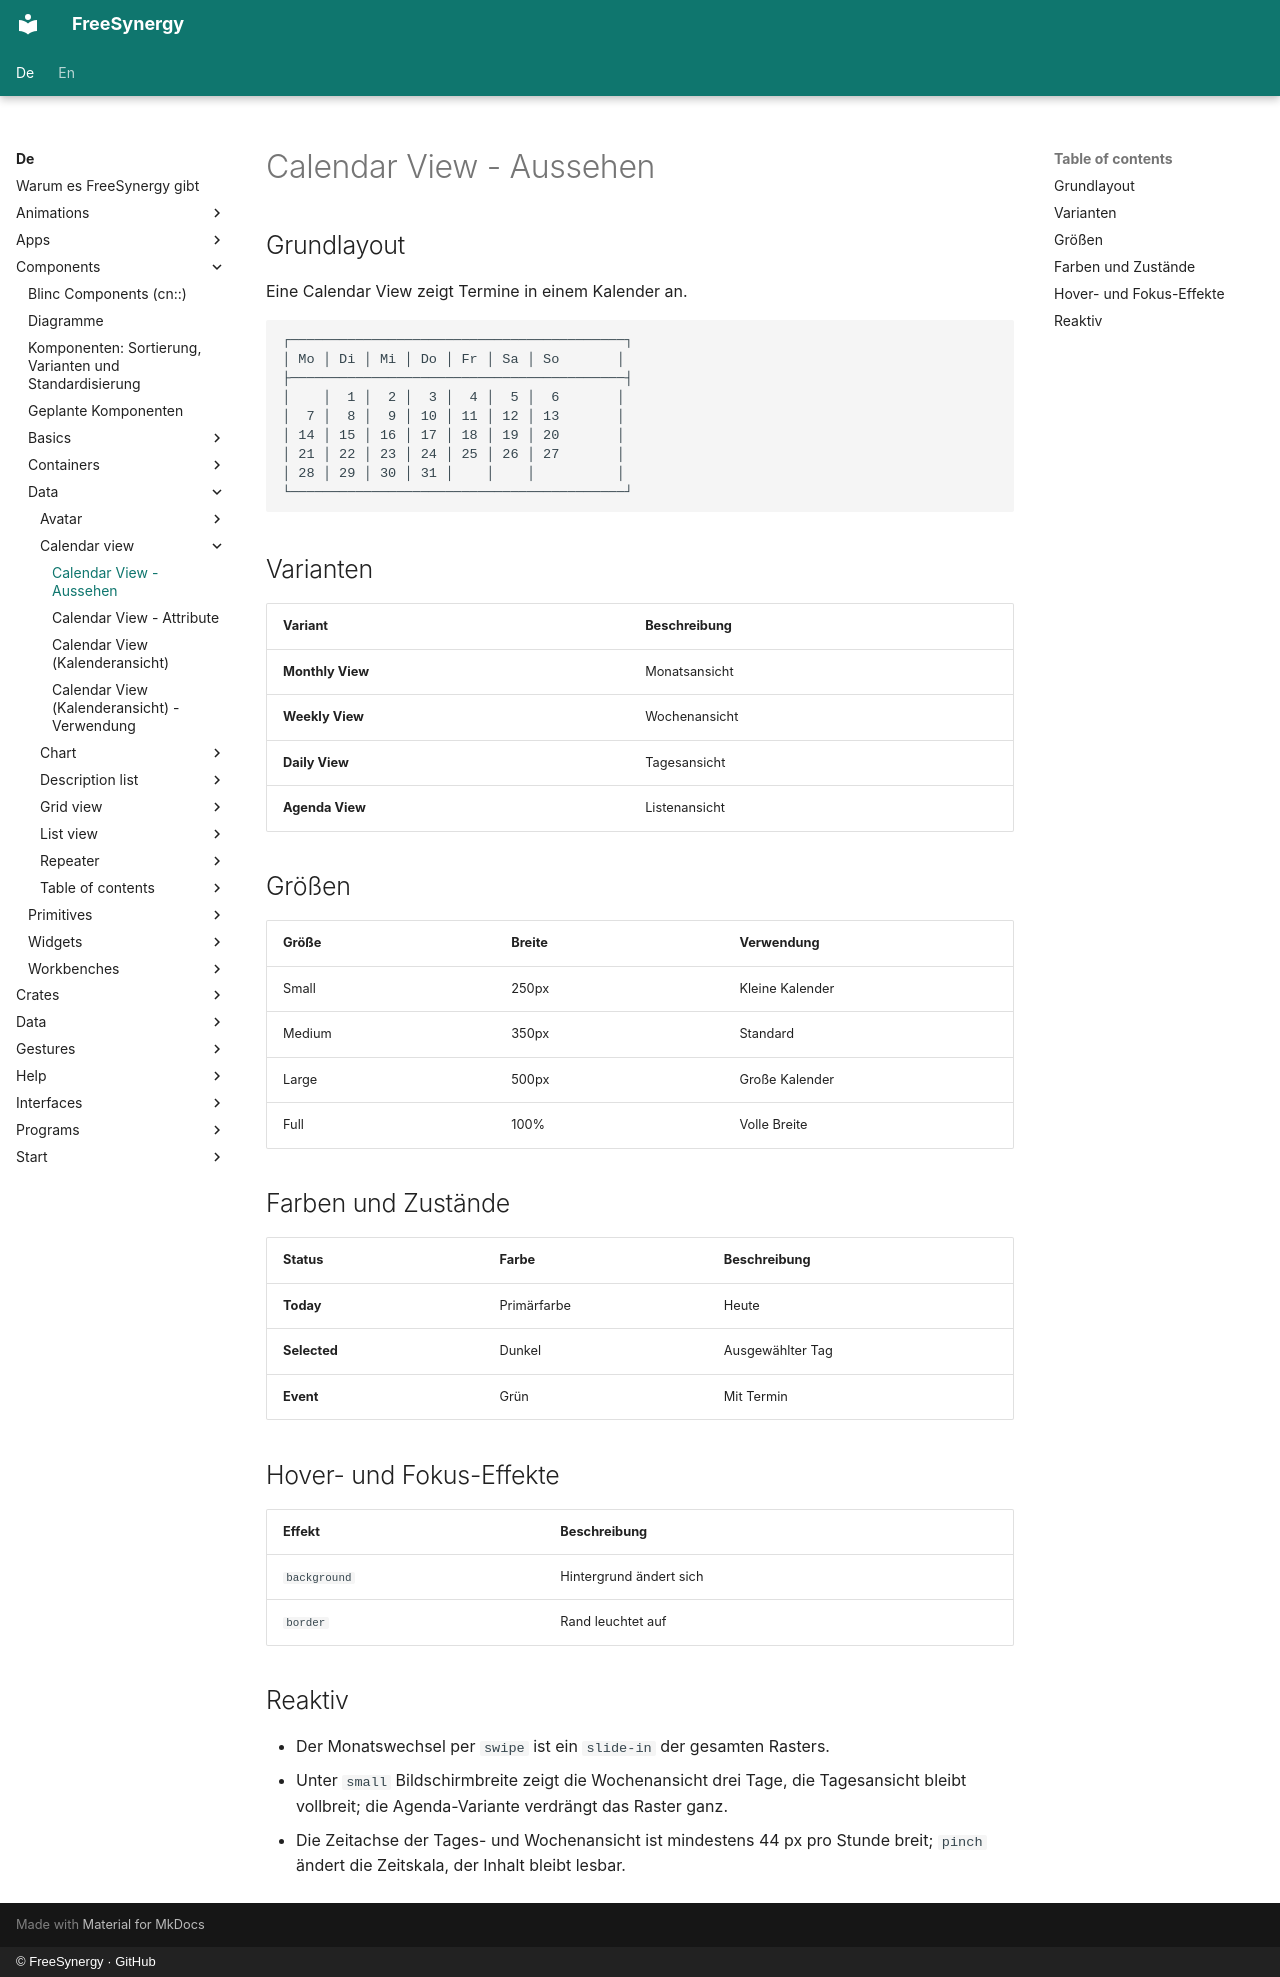

repository: FreeSynergy/fs-documentation · page: de/components/data/calendar-view/appearance/index.html · generator: mkdocs · copyright: © FreeSynergy · GitHub

# Calendar View - Aussehen

## Grundlayout
Eine Calendar View zeigt Termine in einem Kalender an.

```
┌─────────────────────────────────────────┐
│ Mo │ Di │ Mi │ Do │ Fr │ Sa │ So       │
├─────────────────────────────────────────┤
│    │  1 │  2 │  3 │  4 │  5 │  6       │
│  7 │  8 │  9 │ 10 │ 11 │ 12 │ 13       │
│ 14 │ 15 │ 16 │ 17 │ 18 │ 19 │ 20       │
│ 21 │ 22 │ 23 │ 24 │ 25 │ 26 │ 27       │
│ 28 │ 29 │ 30 │ 31 │    │    │          │
└─────────────────────────────────────────┘
```

## Varianten

| Variant | Beschreibung |
|---------|--------------|
| **Monthly View** | Monatsansicht |
| **Weekly View** | Wochenansicht |
| **Daily View** | Tagesansicht |
| **Agenda View** | Listenansicht |

## Größen

| Größe | Breite | Verwendung |
|-------|--------|------------|
| Small | 250px | Kleine Kalender |
| Medium | 350px | Standard |
| Large | 500px | Große Kalender |
| Full | 100% | Volle Breite |

## Farben und Zustände

| Status | Farbe | Beschreibung |
|--------|-------|--------------|
| **Today** | Primärfarbe | Heute |
| **Selected** | Dunkel | Ausgewählter Tag |
| **Event** | Grün | Mit Termin |

## Hover- und Fokus-Effekte

| Effekt | Beschreibung |
|--------|--------------|
| `background` | Hintergrund ändert sich |
| `border` | Rand leuchtet auf |

## Reaktiv

- Der Monatswechsel per `swipe` ist ein `slide-in` der gesamten Rasters.
- Unter `small` Bildschirmbreite zeigt die Wochenansicht drei Tage, die Tagesansicht bleibt
  vollbreit; die Agenda-Variante verdrängt das Raster ganz.
- Die Zeitachse der Tages- und Wochenansicht ist mindestens 44 px pro Stunde breit;
  `pinch` ändert die Zeitskala, der Inhalt bleibt lesbar.
